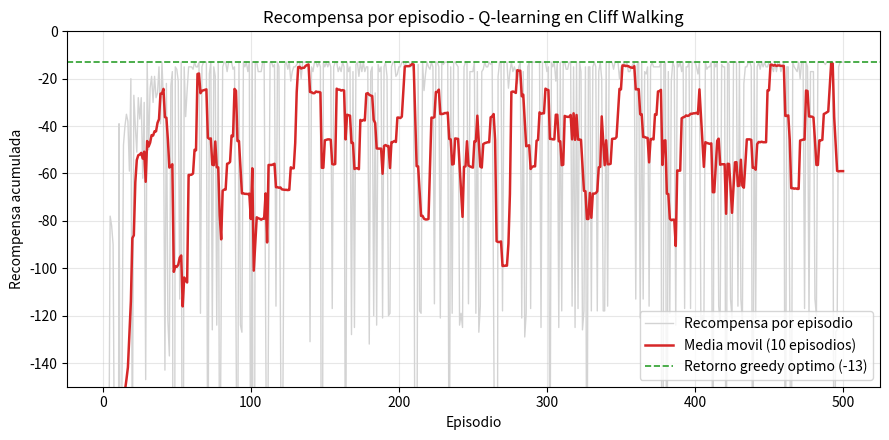

Python code for this plot: (Note: this script raises an exception after producing the figure.)
import os
import random

FILAS = 4
COLUMNAS = 12
ACCIONES = ("N", "E", "S", "W")
MOVIMIENTOS = {
    "N": (-1, 0),
    "E": (0, 1),
    "S": (1, 0),
    "W": (0, -1),
}
FLECHAS = {"N": "↑", "E": "→", "S": "↓", "W": "←"}

INICIO = (3, 0)
META = (3, 11)
ACANTILADO = {(3, c) for c in range(1, 11)}


def paso_entorno(estado, accion):
    f, c = estado
    df, dc = MOVIMIENTOS[accion]
    nf, nc = f + df, c + dc

    if nf < 0 or nf >= FILAS or nc < 0 or nc >= COLUMNAS:
        nf, nc = f, c

    sig_estado = (nf, nc)

    if sig_estado in ACANTILADO:
        return INICIO, -100, False

    if sig_estado == META:
        return META, -1, True

    return sig_estado, -1, False


def crear_tabla_q():
    Q = {}
    for f in range(FILAS):
        for c in range(COLUMNAS):
            if (f, c) != META:
                Q[(f, c)] = {a: 0.0 for a in ACCIONES}
    return Q


def mejor_accion(Q, estado):
    mejor_a = ACCIONES[0]
    mejor_val = Q[estado][mejor_a]
    for a in ACCIONES[1:]:
        if Q[estado][a] > mejor_val:
            mejor_a = a
            mejor_val = Q[estado][a]
    return mejor_a


def elegir_accion_epsilon_greedy(Q, estado, epsilon, rng):
    if rng.random() < epsilon:
        return rng.choice(ACCIONES)
    return mejor_accion(Q, estado)


def entrenar_q_learning(episodios=500, alpha=0.5, gamma=1.0, epsilon=0.1, max_pasos=200, semilla=42):
    rng = random.Random(semilla)
    Q = crear_tabla_q()
    recompensas_por_episodio = []

    for _ in range(episodios):
        estado = INICIO
        retorno_ep = 0

        for _ in range(max_pasos):
            accion = elegir_accion_epsilon_greedy(Q, estado, epsilon, rng)
            sig_estado, recompensa, terminado = paso_entorno(estado, accion)

            if terminado:
                max_q_sig = 0.0
            else:
                max_q_sig = max(Q[sig_estado].values())

            q_actual = Q[estado][accion]
            Q[estado][accion] = q_actual + alpha * (recompensa + gamma * max_q_sig - q_actual)

            retorno_ep += recompensa
            estado = sig_estado

            if terminado:
                break

        recompensas_por_episodio.append(retorno_ep)

    return Q, recompensas_por_episodio


def evaluar_politica_greedy(Q, max_pasos=200):
    estado = INICIO
    camino = [estado]
    acciones_tomadas = []
    retorno_total = 0

    for _ in range(max_pasos):
        accion = mejor_accion(Q, estado)
        sig_estado, recompensa, terminado = paso_entorno(estado, accion)

        acciones_tomadas.append(accion)
        camino.append(sig_estado)
        retorno_total += recompensa
        estado = sig_estado

        if terminado:
            break

    return camino, acciones_tomadas, retorno_total


def imprimir_cuadricula_politica(Q):
    for f in range(FILAS):
        fila_str = []
        for c in range(COLUMNAS):
            pos = (f, c)
            if pos == META:
                celda = " G "
            elif pos == INICIO:
                celda = "S" + FLECHAS[mejor_accion(Q, pos)] + " "
            elif pos in ACANTILADO:
                celda = " C "
            else:
                celda = " " + FLECHAS[mejor_accion(Q, pos)] + " "
            fila_str.append(celda)
        print(" ".join(fila_str))


def calcular_media_movil(valores, ventana=10):
    medias = []
    for i in range(len(valores)):
        inicio_v = max(0, i - ventana + 1)
        tramo = valores[inicio_v : i + 1]
        medias.append(sum(tramo) / len(tramo))
    return medias


def guardar_grafica(recompensas, ventana=10, archivo="curva_recompensas.png"):
    try:
        os.environ.setdefault("MPLCONFIGDIR", "/tmp/matplotlib")
        import matplotlib.pyplot as plt
    except ImportError:
        print("Nota: matplotlib no esta instalado en este entorno; se conserva curva_recompensas.png existente.")
        return

    medias_moviles = calcular_media_movil(recompensas, ventana)
    episodios_x = list(range(1, len(recompensas) + 1))

    plt.figure(figsize=(9, 4.5))
    plt.plot(episodios_x, recompensas, color="lightgray", linewidth=1, label="Recompensa por episodio")
    plt.plot(episodios_x, medias_moviles, color="tab:red", linewidth=1.8, label=f"Media movil ({ventana} episodios)")
    plt.axhline(-13, color="tab:green", linestyle="--", linewidth=1.2, label="Retorno greedy optimo (-13)")

    plt.title("Recompensa por episodio - Q-learning en Cliff Walking")
    plt.xlabel("Episodio")
    plt.ylabel("Recompensa acumulada")
    plt.ylim(-150, 0)
    plt.grid(True, alpha=0.3)
    plt.legend(loc="lower right")
    plt.tight_layout()

    ruta_salida = os.path.join(os.path.dirname(os.path.abspath(__file__)), archivo)
    plt.savefig(ruta_salida, dpi=150)
    plt.close()
    print(f"Grafica guardada en: {archivo}")


if __name__ == "__main__":
    assert paso_entorno((3, 0), "N") == ((2, 0), -1, False)
    assert paso_entorno((3, 0), "E") == ((3, 0), -100, False)
    assert paso_entorno((2, 11), "S") == ((3, 11), -1, True)

    SEMILLA = 42
    ALPHA = 0.5
    GAMMA = 1.0
    EPSILON = 0.1
    EPISODIOS = 500
    MAX_PASOS = 200

    Q, recompensas = entrenar_q_learning(
        episodios=EPISODIOS,
        alpha=ALPHA,
        gamma=GAMMA,
        epsilon=EPSILON,
        max_pasos=MAX_PASOS,
        semilla=SEMILLA,
    )

    print("=== Q-learning en Cliff Walking (4x12) ===")
    print(f"Parametros: alpha={ALPHA}, gamma={GAMMA}, epsilon={EPSILON}, episodios={EPISODIOS}, semilla={SEMILLA}")
    print(f"Orden de desempate en argmax: {ACCIONES}\n")

    print("Politica greedy aprendida sobre la cuadricula:")
    imprimir_cuadricula_politica(Q)
    print()

    camino, acciones, retorno_greedy = evaluar_politica_greedy(Q)
    print("Evaluacion greedy (epsilon = 0):")
    print(f"  Acciones ({len(acciones)} pasos): {' -> '.join(acciones)}")
    print(f"  Camino: {' -> '.join(str(s) for s in camino)}")
    print(f"  Numero de pasos: {len(acciones)}")
    print(f"  Retorno greedy: {retorno_greedy}\n")

    medias = calcular_media_movil(recompensas, ventana=10)
    print("Recompensa por episodio durante el entrenamiento (muestra cada 50 episodios):")
    print("  Episodio | Recompensa ep. | Media movil (10 ep.)")
    for ep in [1, 10, 50, 100, 150, 200, 250, 300, 350, 400, 450, 500]:
        idx = ep - 1
        print(f"  {ep:8d} | {recompensas[idx]:14d} | {medias[idx]:20.2f}")
    print()

    guardar_grafica(recompensas)
